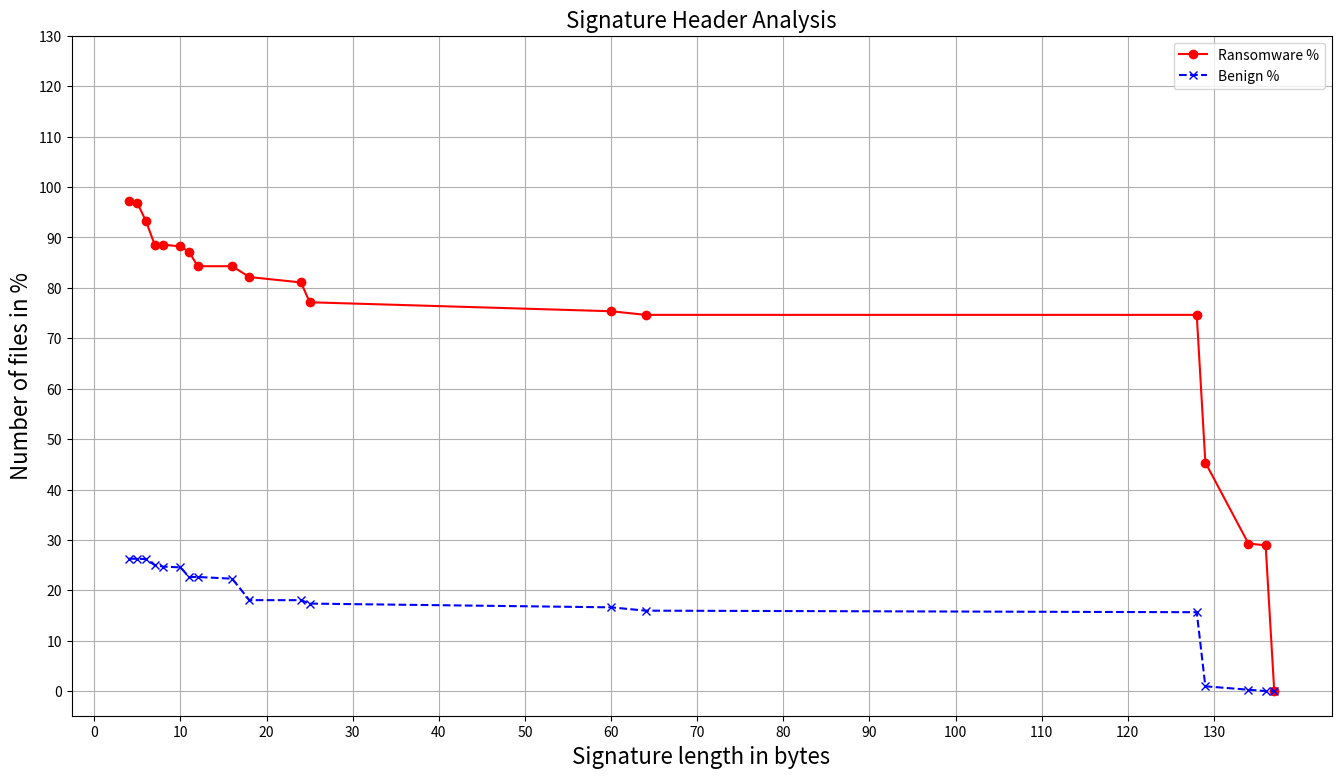

Recreate this plot in Python.
import matplotlib.pyplot as plt

# Data
pattern_lengths = [4, 5, 6, 7, 8, 10, 11, 12, 16, 18, 24, 25, 60, 64, 128, 129, 134, 136, 137]
ransomware_percentage = [97.14, 96.79, 93.21, 88.57, 88.57, 88.21, 87.14, 84.29, 84.29, 82.14, 81.07, 77.14, 75.36, 74.64, 74.64, 45.36, 29.29, 28.93, 0.00]
benign_percentage = [26.28, 26.27, 26.20, 25.01, 24.72, 24.56, 22.66, 22.66, 22.32, 18.06, 18.06, 17.38, 16.64, 15.98, 15.67, 0.98, 0.30, 0.03, 0.00]

# Plotting
plt.figure(figsize=(14, 8))
plt.plot(pattern_lengths, ransomware_percentage, label='Ransomware %', marker='o', linestyle='-', color='red')
plt.plot(pattern_lengths, benign_percentage, label='Benign %', marker='x', linestyle='--', color='blue')
plt.xlabel('Signature length in bytes', fontsize=16)
plt.ylabel('Number of files in %', fontsize=16)
plt.title('Signature Header Analysis', fontsize=16)
plt.yticks(range(0, max(pattern_lengths) + 1, 10))  # Setting x-axis ticks to every 10 units
plt.xticks(range(0, max(pattern_lengths) + 1, 10))  # Setting x-axis ticks to every 10 units
plt.legend()
plt.grid(True)
plt.subplots_adjust(left=0.05, right=0.95, top=0.95, bottom=0.1)  # Adjust margins
plt.show()

